Photos from the image-classification dataset "DE_6205_2HP" in the GitHub repository laexl/love-xyellow-lemon-. Its 10 classes are: normal, ball14, ball21, ball7, inner14, inner21, inner7, outer14, outer21, outer7.

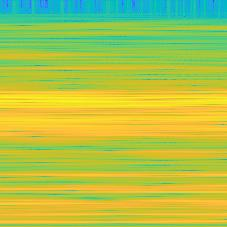
Label: ball7

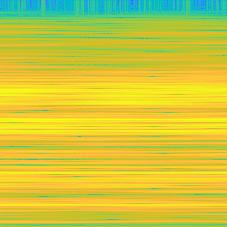
Label: inner7

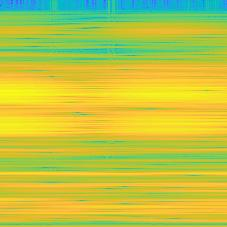
Label: inner14

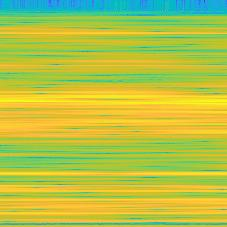
Label: ball21

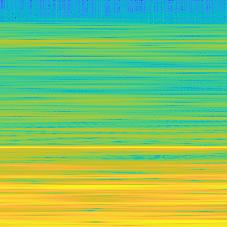
Label: normal

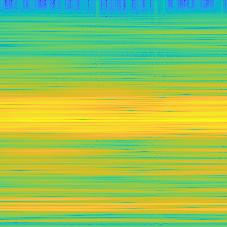
Label: inner21
